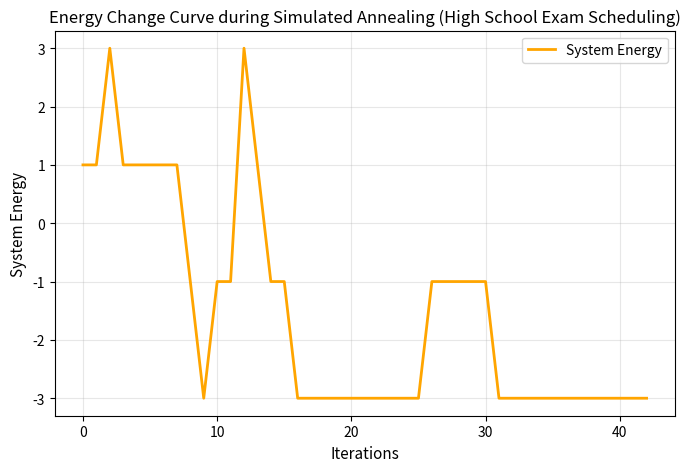

This chart was generated by the following Python code:
# 高中适配版伊辛模型考试排程代码
# 用途：求解高中5门科目期末考试排程（规避冲突），适配高中信息技术课教学实践
# 适配场景：高中课堂编程实践、跨学科算法教学案例
# 依赖库：numpy (1.24.0+)、matplotlib (3.6.0+)
# [redacted]
# 日期：2025年12月
# 关联论文：基于伊辛模型的组合优化教学实践——高中期末考试排程案例


import numpy as np
import matplotlib.pyplot as plt

# ---------------------- 1. 初始化参数 ----------------------
# 5门科目：0-语文，1-数学，2-英语，3-物理，4-化学
subjects = ["语文", "数学", "英语", "物理", "化学"]
# 冲突矩阵（1表示冲突，0表示无冲突）
conflict_matrix = np.array([
    [0, 0, 0, 0, 0],  # 语文与其他科目无冲突
    [0, 0, 0, 1, 1],  # 数学与物理、化学冲突
    [0, 0, 0, 1, 0],  # 英语与物理冲突
    [0, 1, 1, 0, 0],  # 物理与数学、英语冲突
    [0, 1, 0, 0, 0]   # 化学与数学冲突
])
# 相互作用强度矩阵（冲突科目设为-1，无冲突设为0）
J = -conflict_matrix
# 初始自旋配置（随机生成，1=上午场，-1=下午场）
spins = np.random.choice([-1, 1], size=5)
# 模拟退火参数（简化设置，适配高中教学）
T0 = 8.0  # 初始温度
T_min = 0.1  # 最低温度
cool_rate = 0.9  # 降温系数
max_iter = 500  # 最大迭代次数

# ---------------------- 2. 核心函数 ----------------------
def calculate_energy(spins, J):
    """计算系统能量（能量越低，冲突越少）"""
    # 简化能量计算，避免复杂矩阵运算
    energy = 0
    for i in range(len(spins)):
        for j in range(i+1, len(spins)):
            energy += -J[i][j] * spins[i] * spins[j]
    return energy

def simulate_annealing(spins, J, T0, T_min, cool_rate, max_iter):
    """简化模拟退火算法，返回最优排程与能量变化"""
    T = T0
    best_spins = spins.copy()
    best_energy = calculate_energy(spins, J)
    energy_history = [best_energy]  # 记录能量变化，用于可视化

    for _ in range(max_iter):
        # 随机调整一门科目的时段（翻转一个自旋）
        idx = np.random.randint(0, len(spins))
        spins[idx] *= -1
        new_energy = calculate_energy(spins, J)
        delta_E = new_energy - best_energy

        # 判断是否保留调整（简化Metropolis准则）
        if delta_E < 0:
            best_energy = new_energy
            best_spins = spins.copy()
        else:
            # 高温时允许保留较差调整，低温时不允许
            if np.random.rand() < np.exp(-delta_E / T):
                best_energy = new_energy
                best_spins = spins.copy()
            else:
                spins[idx] *= -1  # 恢复原状态

        # 降温与记录能量
        T *= cool_rate
        energy_history.append(best_energy)
        if T < T_min:
            break

    return best_spins, best_energy, energy_history

# ---------------------- 3. 结果转换与可视化 ----------------------
def get_schedule(best_spins, subjects):
    """将自旋状态转化为直观的考试排程"""
    schedule = []
    for i in range(len(subjects)):
        time = "上午场" if best_spins[i] == 1 else "下午场"
        schedule.append(f"{subjects[i]}: {time}")
    return schedule

def count_conflicts(best_spins, J):
    """统计冲突数（简化计算，适配高中理解）"""
    conflicts = 0
    for i in range(len(best_spins)):
        for j in range(i+1, len(best_spins)):
            if J[i][j] == -1 and best_spins[i] == best_spins[j]:
                conflicts += 1
    return conflicts

# ---------------------- 4. 运行与输出结果 ----------------------
if __name__ == "__main__":
    best_spins, best_energy, energy_history = simulate_annealing(
        spins, J, T0, T_min, cool_rate, max_iter
    )
    schedule = get_schedule(best_spins, subjects)
    conflict_count = count_conflicts(best_spins, J)

    # 打印结果
    print("最优考试排程方案：")
    for item in schedule:
        print(item)
    print(f"\n最优排程冲突数：{conflict_count}")
    print(f"系统最低能量：{best_energy:.2f}")

    # 绘制能量变化曲线
    plt.figure(figsize=(8, 5))
    plt.plot(energy_history, label="System Energy", color="orange", linewidth=2)
    plt.xlabel("Iterations", fontsize=11)
    plt.ylabel("System Energy", fontsize=11)
    plt.title("Energy Change Curve during Simulated Annealing (High School Exam Scheduling)", fontsize=12)
    plt.legend()
    plt.grid(alpha=0.3)
    plt.show()